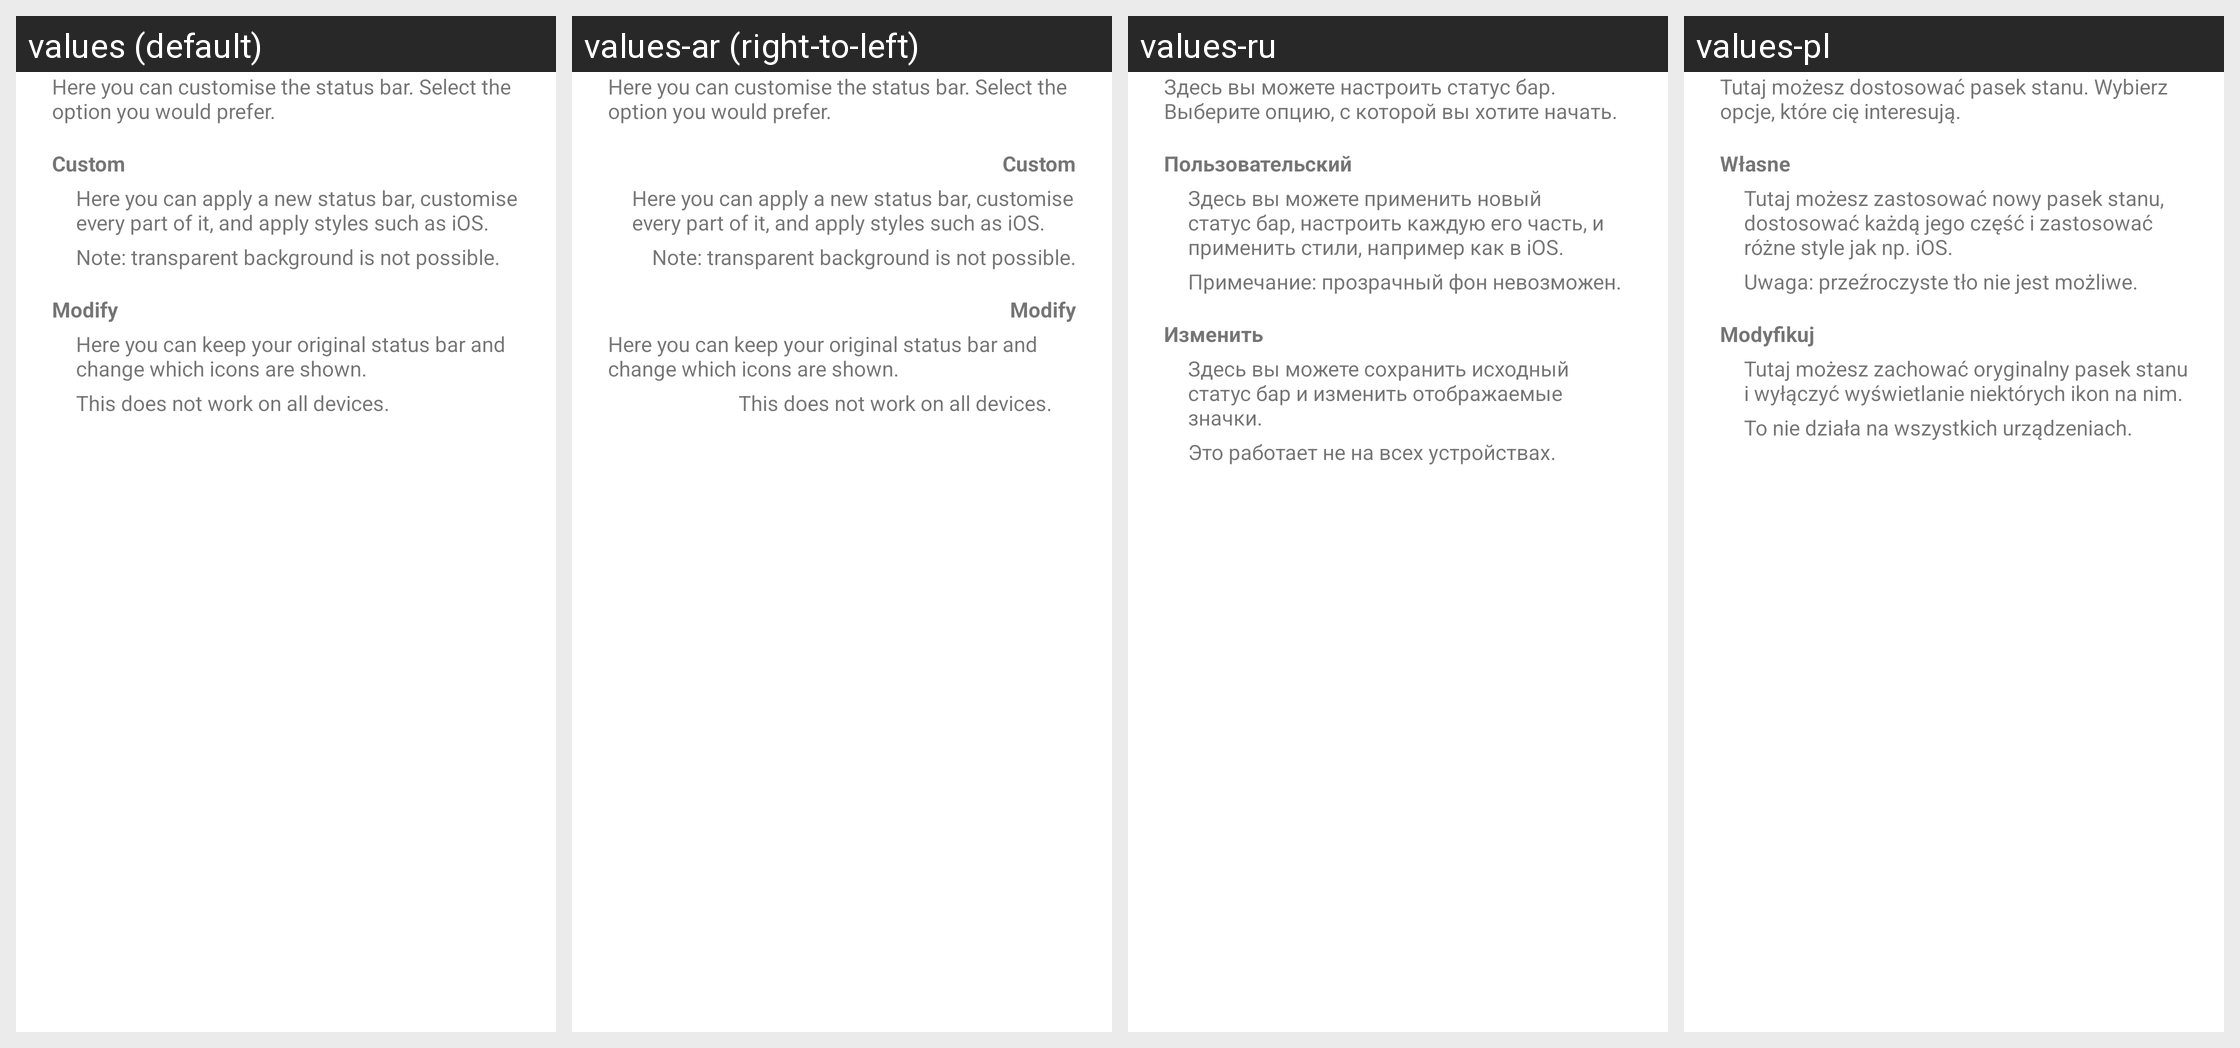

Here is an Android app screen in its default locale and in the app's own translations. Write out the translated-string differences for the strings that appear on this screen.
Android screen res/layout/status_bars_setup_view.xml rendered under 4 locales, left to right: values (default), values-ar (right-to-left), values-ru, values-pl. Device: Nexus 5 (rendered at 1080×1920; each locale shown at half size, 540×960, under a caption strip naming it); theme AppTheme.
Other locales in the repository, not shown: values-af, values-am, values-as, values-az, values-be, values-bg, values-bn, values-bs, values-ca, values-cs, values-da, values-de, values-el, values-en-rAU, values-en-rCA, values-en-rGB, values-en-rXC, values-es, values-es-rUS, values-et, values-eu, values-fa, values-fi, values-fr, values-fr-rCA, values-gl, values-gu, values-hi, values-hr, values-hu, values-hy, values-in, values-is, values-it, values-iw, values-ja, values-ka, values-kk, values-km, values-kn, values-ko, values-ky, values-lo, values-lt, values-lv, values-mk, values-ml, values-mn, values-mr, values-ms, values-my, values-nb, values-ne, values-nl, values-no, values-or, values-pa, values-pt, values-pt-rBR, values-pt-rPT, values-ro, values-se-rSE, values-si, values-sk, values-sl, values-sq, values-sr, values-sv, values-sw, values-ta, values-te, values-th, values-tl, values-tr, values-uk, values-ur, values-uz, values-vi, values-zh-rCN, values-zh-rHK, values-zh-rTW, values-zu.
Strings drawn on this screen, with the default value and each locale's value (text and hints the layout hard-codes, and strings that could not be matched under every locale, appear in the picture but are not listed):

status_bars_setup_desc
  values: Here you can customise the status bar. Select the option you would prefer.
  values-ar: Here you can customise the status bar. Select the option you would prefer.  [not translated; the default value is used]
  values-ru: Здесь вы можете настроить статус бар. Выберите опцию, с которой вы хотите начать.
  values-pl: Tutaj możesz dostosować pasek stanu. Wybierz opcje, które cię interesują.

status_bar_custom
  values: Custom
  values-ar: Custom  [not translated; the default value is used]
  values-ru: Пользовательский
  values-pl: Własne

status_bar_custom_info
  values: Here you can apply a new status bar, customise every part of it, and apply styles such as iOS.
  values-ar: Here you can apply a new status bar, customise every part of it, and apply styles such as iOS.  [not translated; the default value is used]
  values-ru: Здесь вы можете применить новый статус бар, настроить каждую его часть, и применить стили, например как в iOS.
  values-pl: Tutaj możesz zastosować nowy pasek stanu, dostosować każdą jego część i zastosować różne style jak np. iOS.

status_bar_custom_info_notice
  values: Note: transparent background is not possible.
  values-ar: Note: transparent background is not possible.  [not translated; the default value is used]
  values-ru: Примечание: прозрачный фон невозможен.
  values-pl: Uwaga: przeźroczyste tło nie jest możliwe.

status_bar_modify
  values: Modify
  values-ar: Modify  [not translated; the default value is used]
  values-ru: Изменить
  values-pl: Modyfikuj

status_bar_mods_info
  values: Here you can keep your original status bar and change which icons are shown.
  values-ar: Here you can keep your original status bar and change which icons are shown.  [not translated; the default value is used]
  values-ru: Здесь вы можете сохранить исходный статус бар и изменить отображаемые значки.
  values-pl: Tutaj możesz zachować oryginalny pasek stanu i wyłączyć wyświetlanie niektórych ikon na nim.

status_bar_mods_info_notice
  values: This does not work on all devices.
  values-ar: This does not work on all devices.  [not translated; the default value is used]
  values-ru: Это работает не на всех устройствах.
  values-pl: To nie działa na wszystkich urządzeniach.
